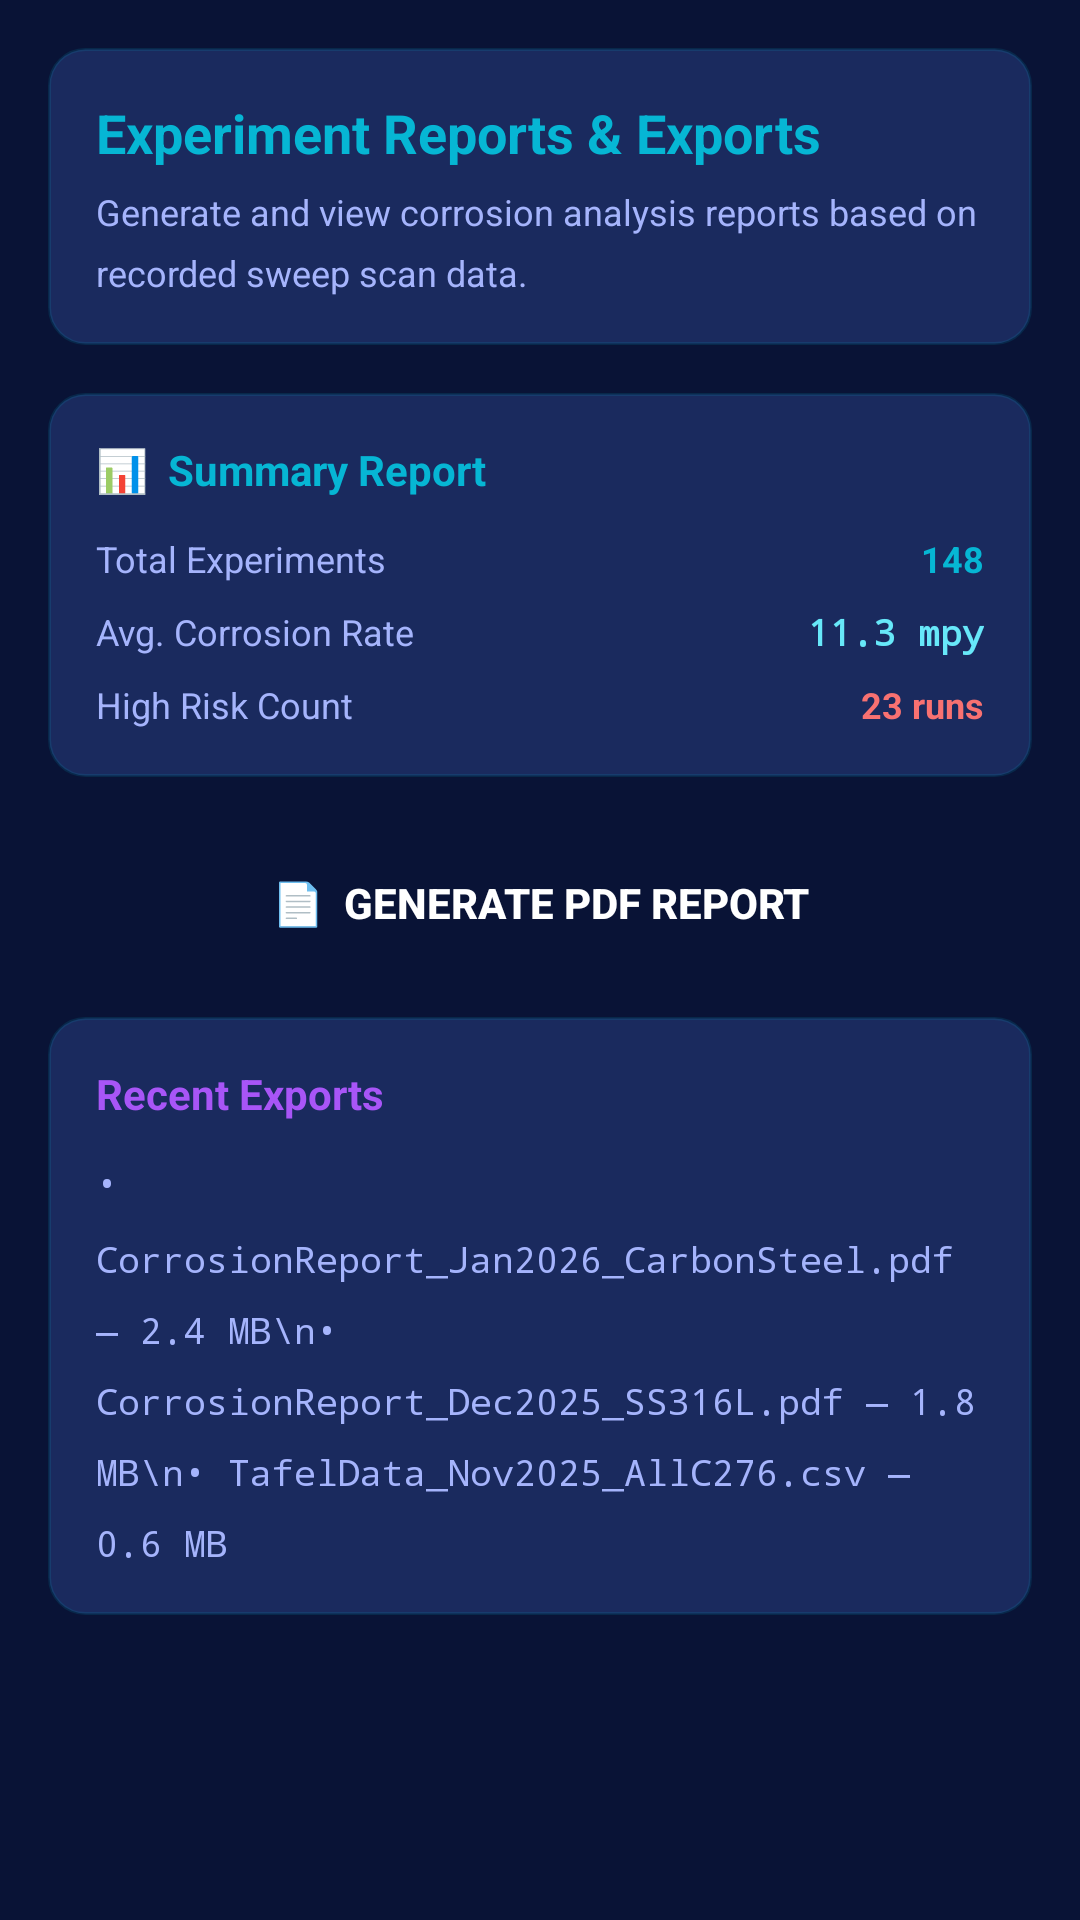

Write the Android layout XML for this screen, with the resource values it uses.
<!-- AndroidManifest.xml: application theme Theme.ElectroLab -->
<!-- res/layout/fragment_reports.xml -->
<?xml version="1.0" encoding="utf-8"?>
<ScrollView xmlns:android="http://schemas.android.com/apk/res/android"
    android:layout_width="match_parent"
    android:layout_height="match_parent"
    android:padding="16dp">

    <LinearLayout android:layout_width="match_parent" android:layout_height="wrap_content"
        android:orientation="vertical">

        
        <LinearLayout android:layout_width="match_parent" android:layout_height="wrap_content"
            android:orientation="vertical" android:background="@drawable/bg_card_glass"
            android:padding="16dp" android:layout_marginBottom="16dp">
            <TextView android:layout_width="wrap_content" android:layout_height="wrap_content"
                android:text="Experiment Reports &amp; Exports"
                android:textColor="@color/colorCyan" android:textSize="18sp" android:textStyle="bold" />
            <TextView android:layout_width="wrap_content" android:layout_height="wrap_content"
                android:text="Generate and view corrosion analysis reports based on recorded sweep scan data."
                android:textColor="@color/colorTextSecondary" android:textSize="12sp"
                android:layout_marginTop="6dp" android:lineSpacingMultiplier="1.4" />
        </LinearLayout>

        
        <LinearLayout android:layout_width="match_parent" android:layout_height="wrap_content"
            android:orientation="vertical" android:background="@drawable/bg_card_glass"
            android:padding="16dp" android:layout_marginBottom="16dp">

            <TextView android:layout_width="wrap_content" android:layout_height="wrap_content"
                android:text="📊  Summary Report" android:textColor="@color/colorCyan"
                android:textSize="14sp" android:textStyle="bold" android:layout_marginBottom="12dp" />

            <LinearLayout android:layout_width="match_parent" android:layout_height="wrap_content"
                android:orientation="horizontal" android:layout_marginBottom="8dp">
                <TextView android:layout_width="0dp" android:layout_height="wrap_content"
                    android:layout_weight="1" android:text="Total Experiments"
                    android:textColor="@color/colorTextSecondary" android:textSize="12sp" />
                <TextView android:id="@+id/tv_report_total" android:layout_width="wrap_content"
                    android:layout_height="wrap_content" android:text="148"
                    android:textColor="@color/colorCyan" android:textSize="12sp" android:textStyle="bold" />
            </LinearLayout>

            <LinearLayout android:layout_width="match_parent" android:layout_height="wrap_content"
                android:orientation="horizontal" android:layout_marginBottom="8dp">
                <TextView android:layout_width="0dp" android:layout_height="wrap_content"
                    android:layout_weight="1" android:text="Avg. Corrosion Rate"
                    android:textColor="@color/colorTextSecondary" android:textSize="12sp" />
                <TextView android:id="@+id/tv_report_avg_rate" android:layout_width="wrap_content"
                    android:layout_height="wrap_content" android:text="11.3 mpy"
                    android:textColor="@color/colorCyanLight" android:fontFamily="monospace"
                    android:textSize="12sp" android:textStyle="bold" />
            </LinearLayout>

            <LinearLayout android:layout_width="match_parent" android:layout_height="wrap_content"
                android:orientation="horizontal">
                <TextView android:layout_width="0dp" android:layout_height="wrap_content"
                    android:layout_weight="1" android:text="High Risk Count"
                    android:textColor="@color/colorTextSecondary" android:textSize="12sp" />
                <TextView android:id="@+id/tv_report_high_risk" android:layout_width="wrap_content"
                    android:layout_height="wrap_content" android:text="23 runs"
                    android:textColor="@color/colorDanger" android:textSize="12sp" android:textStyle="bold" />
            </LinearLayout>
        </LinearLayout>

        
        <Button android:id="@+id/btn_generate_pdf" android:layout_width="match_parent"
            android:layout_height="52dp" android:text="📄  Generate PDF Report"
            android:textColor="@color/white" android:textStyle="bold"
            android:background="@drawable/btn_purple" android:layout_marginBottom="12dp" />

        
        <LinearLayout android:layout_width="match_parent" android:layout_height="wrap_content"
            android:orientation="vertical" android:background="@drawable/bg_card_glass"
            android:padding="16dp">

            <TextView android:layout_width="wrap_content" android:layout_height="wrap_content"
                android:text="Recent Exports" android:textColor="@color/colorPurple"
                android:textSize="14sp" android:textStyle="bold" android:layout_marginBottom="12dp" />

            <TextView android:layout_width="match_parent" android:layout_height="wrap_content"
                android:text="• CorrosionReport_Jan2026_CarbonSteel.pdf — 2.4 MB\n• CorrosionReport_Dec2025_SS316L.pdf — 1.8 MB\n• TafelData_Nov2025_AllC276.csv — 0.6 MB"
                android:textColor="@color/colorTextSecondary" android:textSize="12sp"
                android:lineSpacingMultiplier="1.7" android:fontFamily="monospace" />

        </LinearLayout>
    </LinearLayout>
</ScrollView>
<!-- resources referenced by this layout -->
<resources>
  <color name="colorCyan">#06B6D4</color>
  <color name="colorCyanLight">#67E8F9</color>
  <color name="colorDanger">#F87171</color>
  <color name="colorPurple">#A855F7</color>
  <color name="colorTextSecondary">#A5B4FC</color>
  <color name="white">#FFFFFF</color>
  <!-- drawable bg_card_glass (drawable) -->
  <?xml version="1.0" encoding="utf-8"?>
  <shape xmlns:android="http://schemas.android.com/apk/res/android" android:shape="rectangle">
      <solid android:color="#1a2a5e" />
      <stroke android:width="1dp" android:color="#2006B6D4" />
      <corners android:radius="12dp" />
  </shape>
  <style name="Theme.ElectroLab" parent="Theme.MaterialComponents.DayNight.NoActionBar">
          <item name="colorPrimary">@color/colorPrimary</item>
          <item name="colorPrimaryDark">@color/colorPrimaryDark</item>
          <item name="colorAccent">@color/colorCyan</item>
          <item name="android:colorBackground">@color/colorBgDeep</item>
          <item name="colorSurface">@color/colorSurface</item>
          <item name="colorOnSurface">@color/colorTextPrimary</item>
          <item name="android:windowBackground">@color/colorBgDeep</item>
          <item name="android:statusBarColor">@color/colorBgDeep</item>
          <item name="android:navigationBarColor">@color/colorBgDeep</item>
          <item name="android:textColorPrimary">@color/colorTextPrimary</item>
          <item name="android:textColorSecondary">@color/colorTextSecondary</item>
          <item name="colorControlHighlight">#1006B6D4</item>
          <item name="materialAlertDialogTheme">@style/ThemeOverlay.ElectroLab.Dialog</item>
      </style>
  <color name="colorPrimary">#0e1e5b</color>
  <color name="colorPrimaryDark">#091336</color>
  <color name="colorBgDeep">#091336</color>
  <color name="colorSurface">#1a2a5e</color>
  <color name="colorTextPrimary">#FFFFFF</color>
  <style name="ThemeOverlay.ElectroLab.Dialog" parent="ThemeOverlay.MaterialComponents.Dialog.Alert">
          <item name="colorSurface">@color/colorCardBg</item>
          <item name="android:textColorPrimary">@color/colorTextPrimary</item>
          <item name="android:textColorSecondary">@color/colorTextSecondary</item>
      </style>
  <color name="colorCardBg">#1a2a5e</color>
</resources>
